Run: headless pygame with SDL's dummy video driver; simulated clock (each Clock.tick advances the game by its frame time, no real sleeping); random seed 0; keys injected as events and as key.get_pressed() state; mouse plan: one left click at the window centre at the start of phase 2, then a move to the lower-right quarter at the start of phase 3.
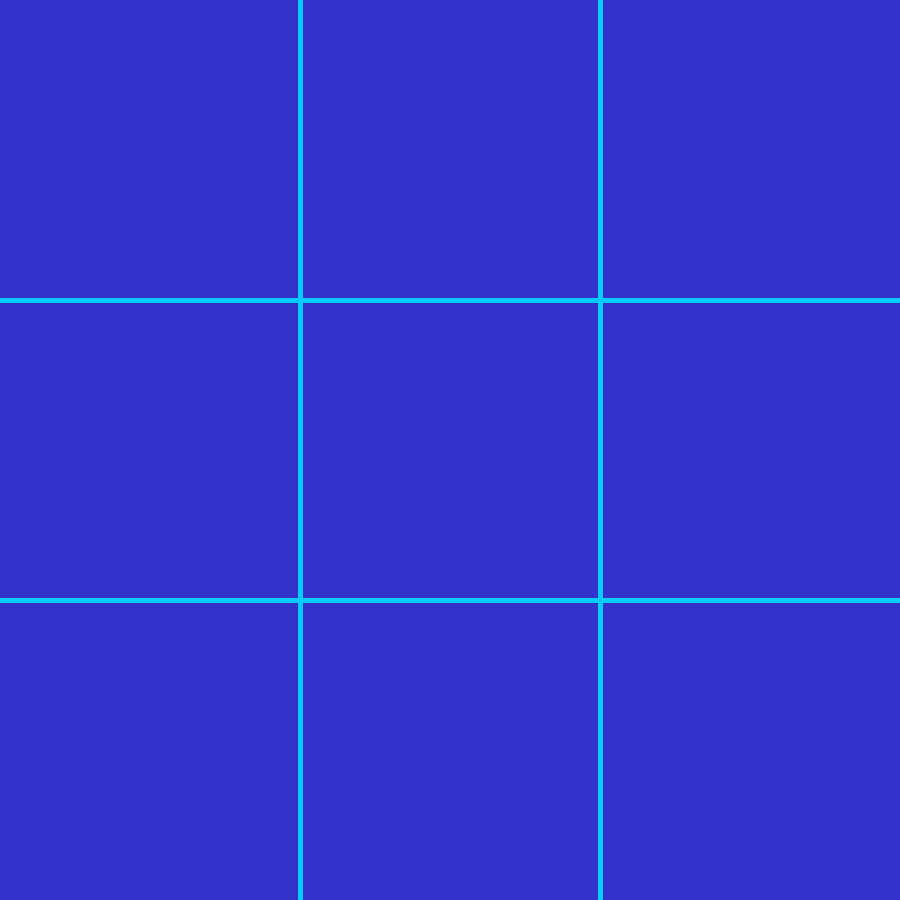
Frame 1 of 4 · flips 1–60 · no input
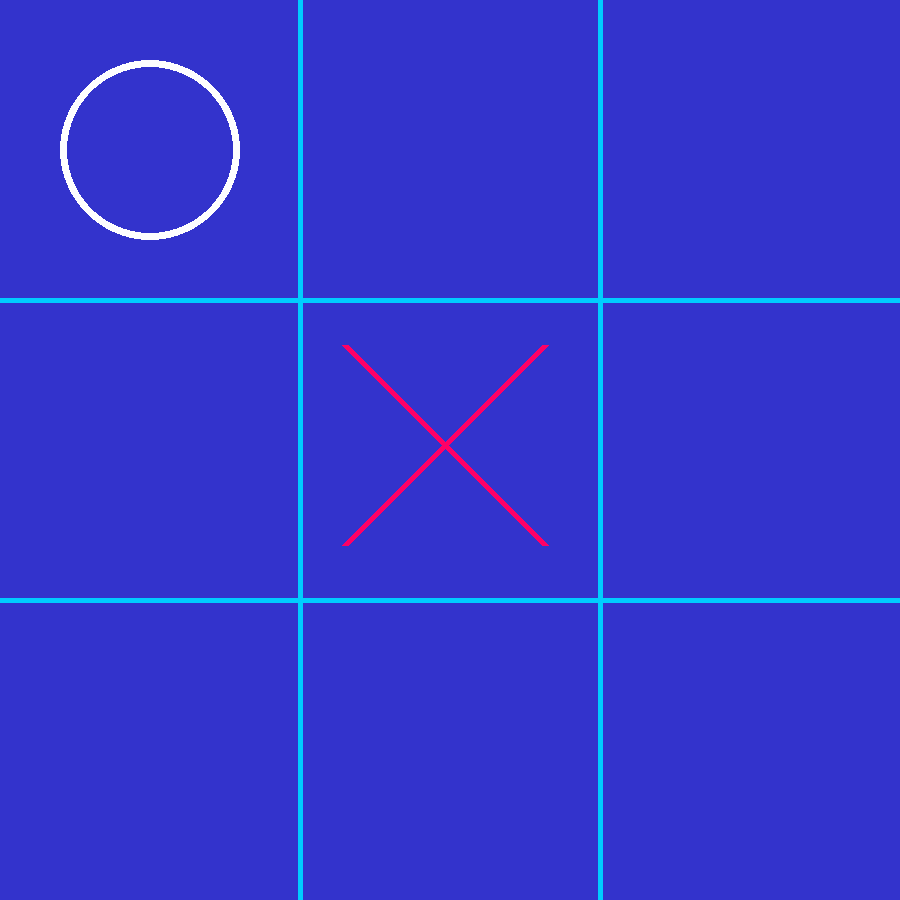
Frame 2 of 4 · flips 61–180 · clicked the window centre · tapped SPACE, RETURN · held RIGHT (→), D
Frame 3 of 4 · flips 181–300 · moved the mouse to the lower-right quarter · held DOWN (↓), S · screen unchanged from frame 2, image omitted
Frame 4 of 4 · flips 301–420 · held LEFT (←), A, UP (↑), W · screen unchanged from frame 3, image omitted

The pygame program that drew these frames:

# libraries
import csv
import math
import random
import pygame
from pygame.locals import *

pygame.init()

# game window config (screen width, height etc.)
screen_height = 900
screen_width = 900
line_width = 5
screen = pygame.display.set_mode((screen_width, screen_height))
pygame.display.set_caption('Tic Tac Toe')

# define font
font = pygame.font.SysFont(None, 40)

# define variables
clicked = False
pos = (0,0)
markers = []
game_over = False
winner = 0

# setup a rectangle for "Play Again" Option
again_rect = Rect(screen_width // 2 - 80, screen_height // 2, 160, 50)

# create empty 3 x 3 list to represent the grid
for x in range (3):
    row = [0] * 3
    markers.append(row)

# function to draw the game board
def draw_board():
    # background and grid colors
    bg = (51, 51, 204)
    grid = (0, 204, 255)
    screen.fill(bg)
    for x in range(1,3):
        pygame.draw.line(screen, grid, (0, 300 * x), (screen_width, 300 * x), line_width)
        pygame.draw.line(screen, grid, (300 * x, 0), (300 * x, screen_height), line_width)

# function to draw the markers (X and O)
def draw_markers():
    x_pos = 0
    for x in markers:
        y_pos = 0
        for y in x:
            if y == 1:
                pygame.draw.line(screen, (255, 0, 102), (x_pos * 300 + 45, y_pos * 300 + 45), (x_pos * 300 + 245, y_pos * 300 + 245), 7)
                pygame.draw.line(screen, (255, 0, 102), (x_pos * 300 + 245, y_pos * 300 + 45), (x_pos * 300 + 45, y_pos * 300 + 245), 7)
            if y == -1:
                pygame.draw.circle(screen, (255, 255, 255), (x_pos * 300 + 150, y_pos * 300 + 150), 90, 7)
            y_pos += 1
        x_pos += 1	

# checks if there are empty squares
def num_empty_squares(markers):
    empty = 0
    for row in markers:
        for i in row:
            if i == 0:
                empty += 1
    return empty

# checks if there are available moves
def available_moves(markers):
    moves = []
    for i, row in enumerate(markers):
        for j, cell in enumerate(row):
            if cell == 0:
                moves.append((i, j))
    return moves

# makes a move
def make_move(markers, i, j, letter):
    if markers[i][j] == 0:
        markers[i][j] = letter
        return True
    return False

# checks if there are horizontally/vertically/diagonally setted up markers
def check_game_over(markers):
    for x in markers:
        if sum(x) == 3:
            return 1
        if sum(x) == -3:
            return -1

    for x_pos in range(3):
        if markers[0][x_pos] + markers[1][x_pos] + markers[2][x_pos] == 3:
            return 1
        if markers[0][x_pos] + markers[1][x_pos] + markers[2][x_pos] == -3:
            return -1

    if markers[0][0] + markers[1][1] + markers[2][2] == 3 or markers[2][0] + markers[1][1] + markers[0][2] == 3:
        return 1
    if markers[0][0] + markers[1][1] + markers[2][2] == -3 or markers[2][0] + markers[1][1] + markers[0][2] == -3:
        return -1

    if num_empty_squares(markers) == 0:
        return 0

    return None

# function to draw the game over screen
def draw_game_over(winner):
    if winner != 0:
        end_text = "Player " + str(winner) + " wins!"
    elif winner == 0:
        end_text = "You have tied!"

    end_img = font.render(end_text, True, (255, 102, 0))
    pygame.draw.rect(screen, (0, 0, 0), (screen_width // 2 - 100, screen_height // 2 - 60, 200, 50))
    screen.blit(end_img, (screen_width // 2 - 100, screen_height // 2 - 50))

    again_text = 'Play Again?'
    again_img = font.render(again_text, True, (255, 102, 0))
    pygame.draw.rect(screen, (0, 0, 0), again_rect)
    screen.blit(again_img, (screen_width // 2 - 80, screen_height // 2 + 10))

# function implementing the minimax algorithm
def minimax(markers, player):
    max_player = 1
    other_player = -1 if player == 1 else 1

    if check_game_over(markers) == other_player:
        return {'position': None, 'score': 1 * (num_empty_squares(markers) + 1) if other_player == max_player else -1 * (num_empty_squares(markers) + 1)}
    elif check_game_over(markers) == 0:
        return {'position': None, 'score': 0}

    if player == max_player:
        best = {'position': None, 'score': -math.inf}  # each score should maximize
    else:
        best = {'position': None, 'score': math.inf}  # each score should minimize
    for possible_move in available_moves(markers):
        make_move(markers, possible_move[0], possible_move[1], player)
        sim_score = minimax(markers, other_player)  # simulate a game after making that move

        # undo move
        markers[possible_move[0]][possible_move[1]] = 0

        sim_score['position'] = possible_move  # this represents the move optimal next move

        if player == max_player:  # X is max player
            if sim_score['score'] > best['score']:
                best = sim_score
        else:
            if sim_score['score'] < best['score']:
                best = sim_score
    return best

# function to generate a move for the computer player
def generate_move(markers, player):
    if len(available_moves(markers)) == 9:
        square = random.choice(available_moves(markers))
    else:
        square = minimax(markers, player)['position']
    return square

# main function controlling the game logic
def game():
    global game_over, winner, markers, clicked
    #main loop
    run = True
    while run:
        #draw board and markers first
        draw_board()
        draw_markers()

        #handle events
        for event in pygame.event.get():
            #handle game exit
            if event.type == pygame.QUIT:
                run = False
            #run new game
            if game_over == False:
                #check for mouseclick
                if event.type == pygame.MOUSEBUTTONDOWN and clicked == False:
                    clicked = True
                if event.type == pygame.MOUSEBUTTONUP and clicked == True:
                    clicked = False
                    pos = pygame.mouse.get_pos()
                    cell_x = pos[0] // 300
                    cell_y = pos[1] // 300
                    if markers[cell_x][cell_y] == 0:
                        markers[cell_x][cell_y] = 1
                        winner = check_game_over(markers)
                        if winner is None:
                            ai_move = generate_move(markers, -1)
                            markers[ai_move[0]][ai_move[1]] = -1
                            winner = check_game_over(markers)
                            if winner is not None:
                                game_over = True
                        else:
                            game_over = True

        #check if game has been won
        if game_over == True:
            draw_game_over(winner)
            if event.type == pygame.MOUSEBUTTONDOWN and clicked == False:
                clicked = True
            if event.type == pygame.MOUSEBUTTONUP and clicked == True:
                clicked = False
                pos = pygame.mouse.get_pos()
                if again_rect.collidepoint(pos):
                    game_over = False
                    markers = [[0] * 3 for _ in range(3)]
                    winner = 0

        pygame.display.update()

    pygame.quit()

game()
